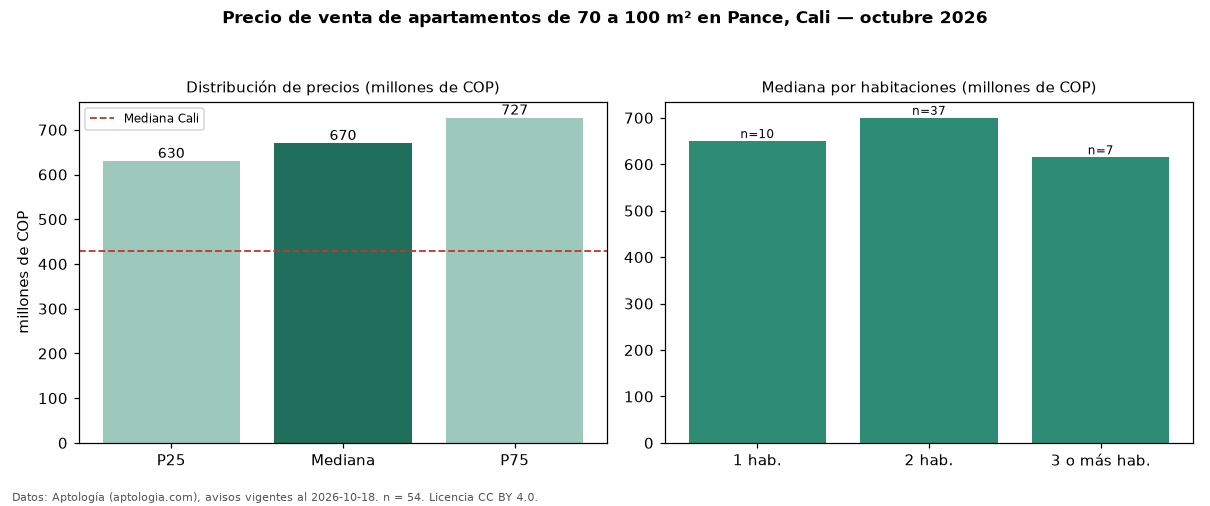

The file beside this chart, header and first rows:
seccion, metrica, valor, moneda, n
filtro, area3, de 70 a 100 m², , 54
precio, p25, 630000000, COP, 54
precio, mediana, 670000000, COP, 54
precio, p75, 726750000, COP, 54
precio, minimo, 370000000, COP, 54
precio, maximo, 950000000, COP, 54
m2, mediana_precio_m2, 8585714, COP, 54
m2, area_mediana_m2, 78.0, m2, 54
admin, mediana_admin_mes, 658000, COP, 44
banos, mediana_banos, 2.0, , 
parqueadero, pct_con_parqueadero, 100.0, %, 53
estrato, estrato_mas_frecuente, 6, , 53
habitaciones, 1, 650000000, COP, 10
habitaciones, 2, 700000000, COP, 37
habitaciones, 3+, 615000000, COP, 7
ciudad, mediana_ciudad_referencia, 430000000, COP, 
ciudad, mediana_m2_ciudad, 4650000, COP, 
fuente, fecha_datos, 2026-10-18, , 
fuente, atribucion, https://www.aptologia.com/venta/cali/pan…, , 
fuente, licencia, CC BY 4.0, , 
